Run: headless pygame with SDL's dummy video driver; simulated clock (each Clock.tick advances the game by its frame time, no real sleeping); random seed 0; keys injected as events and as key.get_pressed() state; no mouse input.
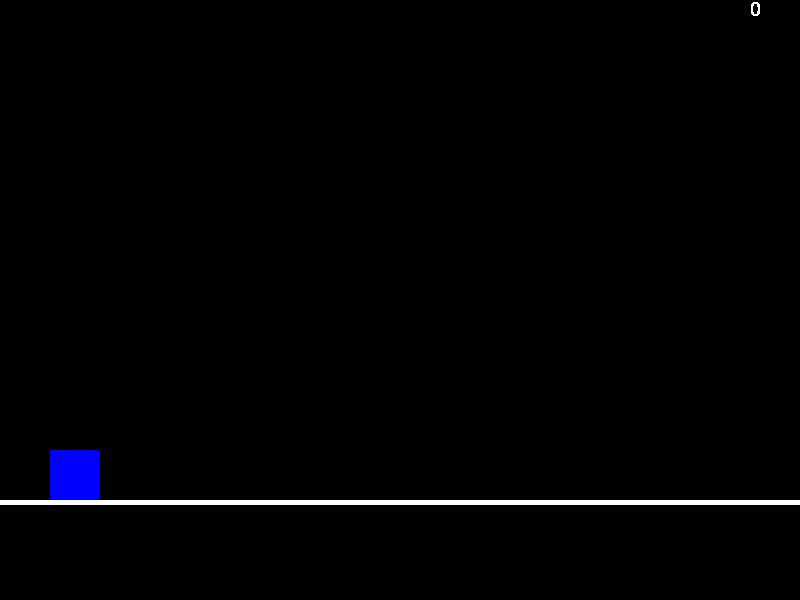
Frame 1 of 4 · flips 1–60 · no input
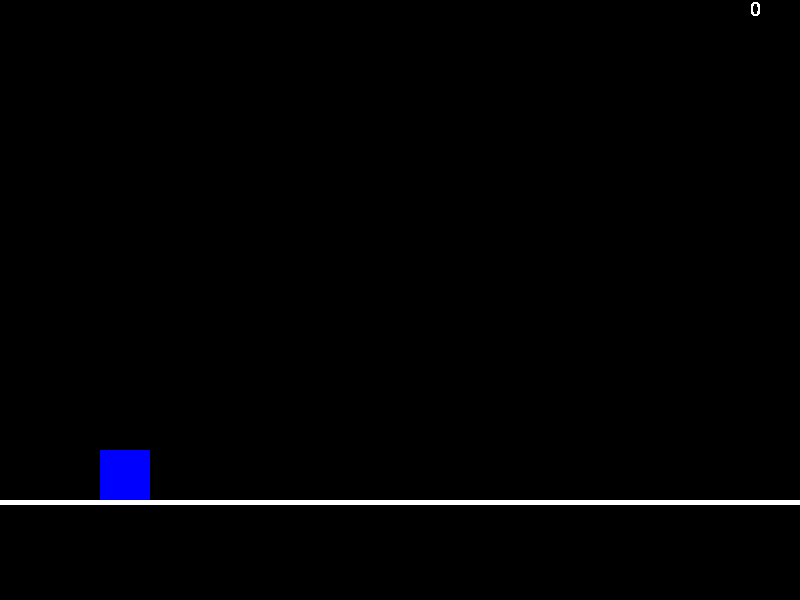
Frame 2 of 4 · flips 61–180 · tapped SPACE, RETURN · held RIGHT (→), D
Frame 3 of 4 · flips 181–300 · held DOWN (↓), S · screen unchanged from frame 2, image omitted
Frame 4 of 4 · flips 301–420 · held LEFT (←), A, UP (↑), W · screen same as frame 1, image omitted

The pygame program that drew these frames:

# imports
import pygame
import time

# initialize pygame
pygame.init()

# constants
SCREEN_WIDTH = 800
SCREEN_HEIGHT = 600
fps = 60
start = time.time()

# colors
WHITE = (255, 255, 255)
BLACK = (0, 0, 0)
RED = (255, 0, 0)
GREEN = (0, 255, 0)
BLUE = (0, 0, 255)

# variables
player_x = 50
player_y = 450
delta_x = 0
delta_y = 0
gravity = 1
score = 0

screen = pygame.display.set_mode((SCREEN_WIDTH, SCREEN_HEIGHT))
pygame.display.set_caption("Beaver Game")

is_running = True
while is_running:
	# score
	score = int(time.time() - start)

	# draw
	screen.fill(BLACK)
	player = pygame.draw.rect(screen, BLUE, (player_x, player_y, 50, 50))
	floor = pygame.draw.rect(screen, WHITE, (0, 500, SCREEN_WIDTH, 5))

	# draw score in top right corner
	font = pygame.font.SysFont('Comic Sans MS', 30)
	text = font.render(str(score), False, WHITE)
	screen.blit(text, (SCREEN_WIDTH - 50, 0))

	# update display
	pygame.display.update()

	# set fps
	clock = pygame.time.Clock()
	clock.tick(fps)

	# event loop
	for event in pygame.event.get():
		if event.type == pygame.QUIT:
			is_running = False
		if event.type == pygame.KEYDOWN:
			if event.key == pygame.K_LEFT:
				player_x -= 50
			if event.key == pygame.K_RIGHT:
				player_x += 50
			if event.key == pygame.K_UP:
				player_y -= 50
			if event.key == pygame.K_DOWN:
				player_y += 50
			if event.key == pygame.K_SPACE and delta_y == 0:
				delta_y = 18

	if delta_y > 0 or player_y < 450: # if player above ground
		player_y -= delta_y
		delta_y -= gravity

	if player_y > 450: # in case player falls through ground
		player_y = 450

	if player_y == 450 and delta_y < 0: # if player on ground, reset delta_y
		delta_y = 0

	pygame.display.flip()
pygame.quit()

	
